Dataset: images (GitHub, shabazpatel/wbc-classification). Classes: eosinophil, lymphocyte, monocyte, neutrophil.

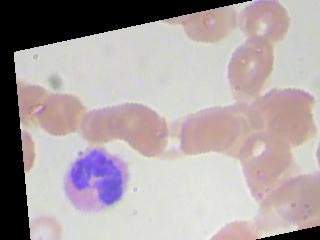
Label: eosinophil

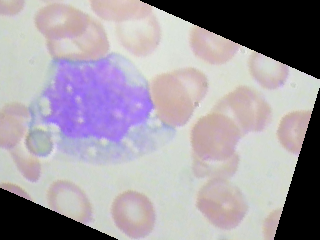
Label: monocyte

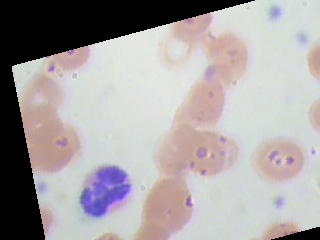
Label: neutrophil

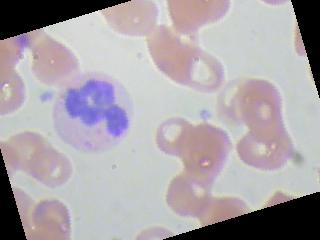
Label: neutrophil

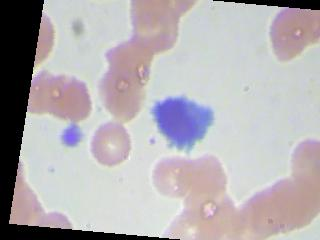
Label: lymphocyte

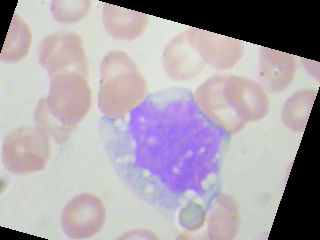
Label: monocyte
